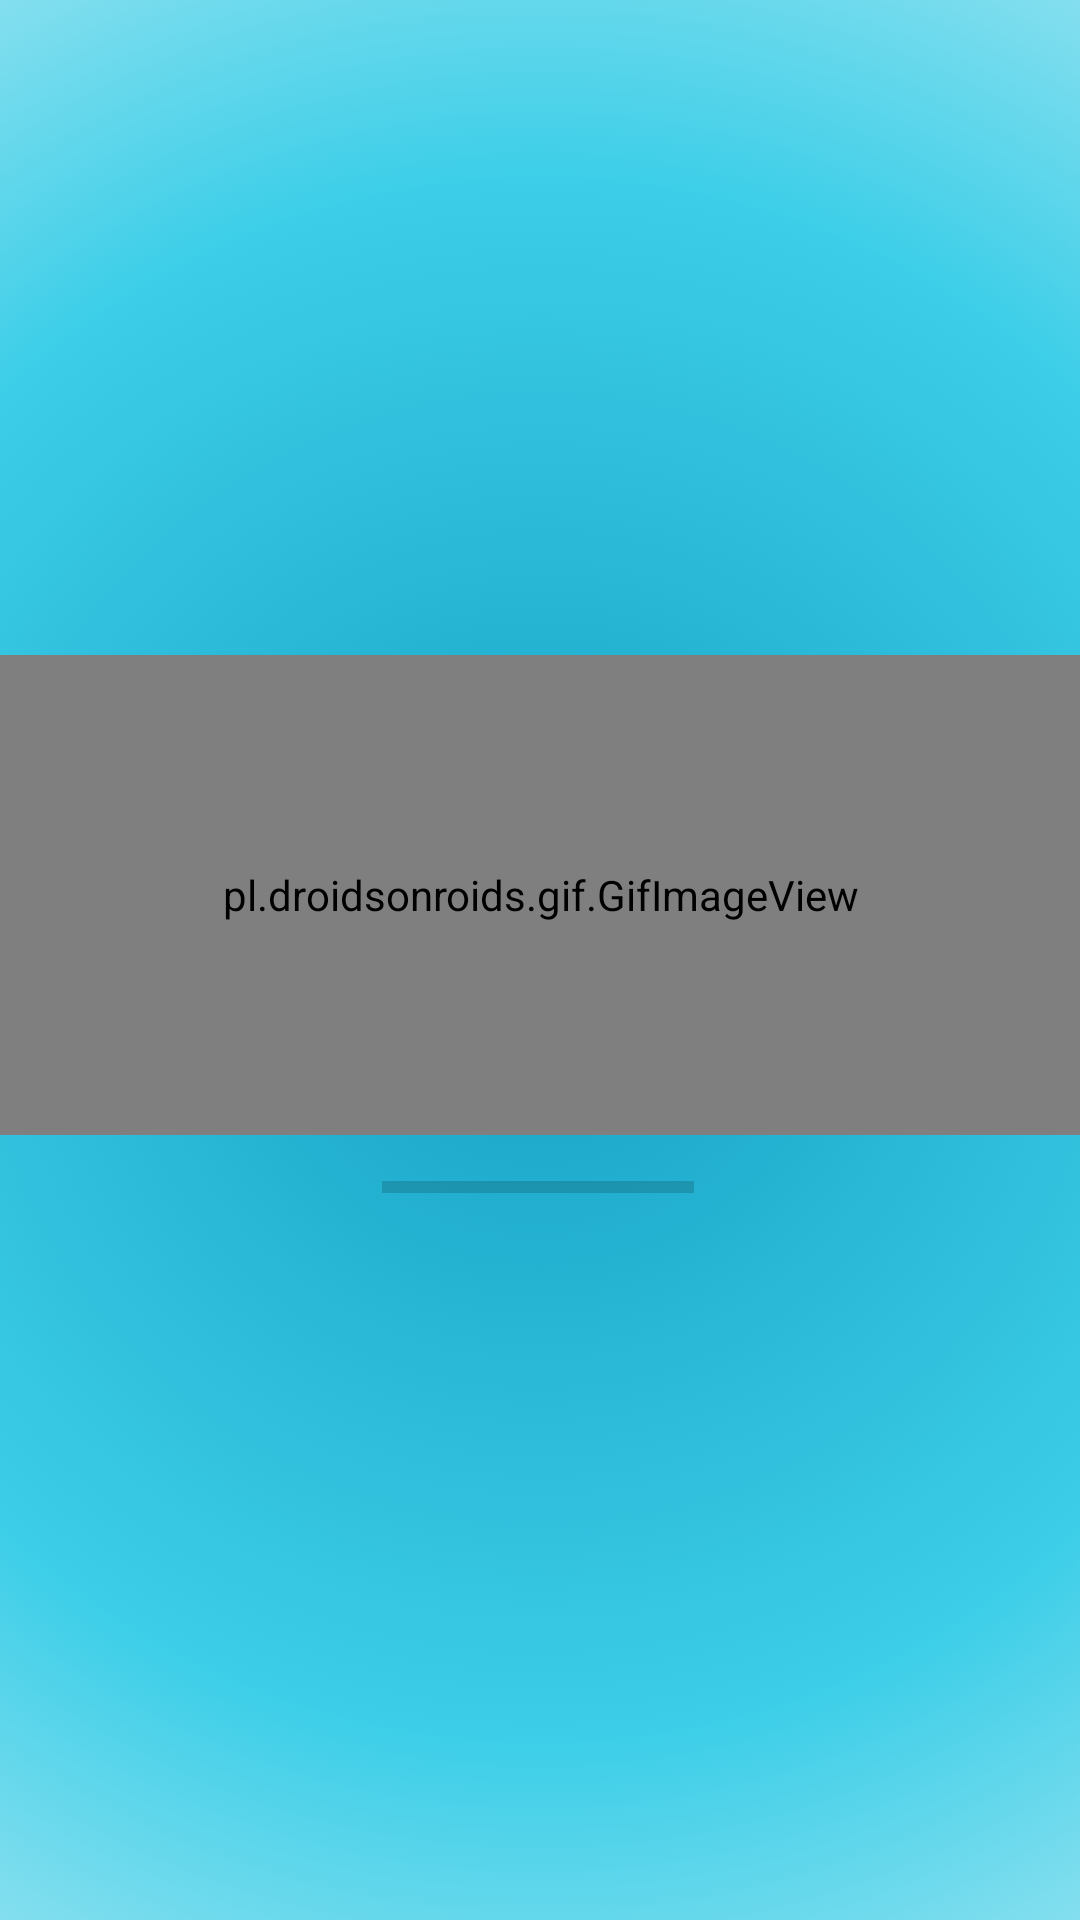

Layout XML and referenced resources for this Android screen:
<!-- AndroidManifest.xml: application theme Theme.ISTA -->
<!-- res/layout/activity_splash.xml -->
<?xml version="1.0" encoding="utf-8"?>
<androidx.constraintlayout.widget.ConstraintLayout xmlns:android="http://schemas.android.com/apk/res/android"
    xmlns:app="http://schemas.android.com/apk/res-auto"
    xmlns:tools="http://schemas.android.com/tools"
    android:layout_width="match_parent"
    android:layout_height="match_parent"
    android:background="@drawable/fondo"
    tools:context=".Splash">


    <pl.droidsonroids.gif.GifImageView
        android:id="@+id/gifImageView"
        android:layout_width="387dp"
        android:layout_height="160dp"
        android:src="@drawable/logois"
        app:layout_constraintBottom_toBottomOf="parent"
        app:layout_constraintEnd_toEndOf="parent"
        app:layout_constraintStart_toStartOf="parent"
        app:layout_constraintTop_toTopOf="parent"
        app:layout_constraintVertical_bias="0.455" />

    <ProgressBar
        android:id="@+id/progressBar"
        style="?android:attr/progressBarStyleHorizontal"
        android:layout_width="104dp"
        android:layout_height="36dp"
        android:layout_marginBottom="227dp"
        app:layout_constraintBottom_toBottomOf="parent"
        app:layout_constraintEnd_toEndOf="parent"
        app:layout_constraintHorizontal_bias="0.498"
        app:layout_constraintStart_toStartOf="parent"
        app:layout_constraintTop_toBottomOf="@+id/gifImageView" />
</androidx.constraintlayout.widget.ConstraintLayout>
<!-- resources referenced by this layout -->
<resources>
  <!-- drawable fondo (drawable) -->
  <?xml version="1.0" encoding="utf-8"?>
  <selector xmlns:android="http://schemas.android.com/apk/res/android">
      <item>
          <shape android:shape="rectangle">
              <gradient
                  android:startColor="@color/uno"
                  android:centerColor="@color/dos"
                  android:endColor="@color/tres"
                  android:type="radial"
                  android:gradientRadius="520dp"
                  />
          </shape>
      </item>
  </selector>
  <!-- drawable logois: gif bitmap (drawable, 355115 bytes) -->
  <style name="Theme.ISTA" parent="Theme.MaterialComponents.DayNight.DarkActionBar">
          
          <item name="colorPrimary">@color/purple_500</item>
          <item name="colorPrimaryVariant">@color/purple_700</item>
          <item name="colorOnPrimary">@color/white</item>
          
          <item name="colorSecondary">@color/teal_200</item>
          <item name="colorSecondaryVariant">@color/teal_700</item>
          <item name="colorOnSecondary">@color/black</item>
          
          <item name="android:statusBarColor" tools:targetApi="l">?attr/colorPrimaryVariant</item>
          
      </style>
  <color name="uno">#16A1C4</color>
  <color name="dos">#3CCEE8</color>
  <color name="tres">#EAF7F8</color>
  <color name="purple_500">#FF6200EE</color>
  <color name="purple_700">#FF3700B3</color>
  <color name="white">#FFFFFFFF</color>
  <color name="teal_200">#FF03DAC5</color>
  <color name="teal_700">#FF018786</color>
  <color name="black">#FF000000</color>
</resources>
